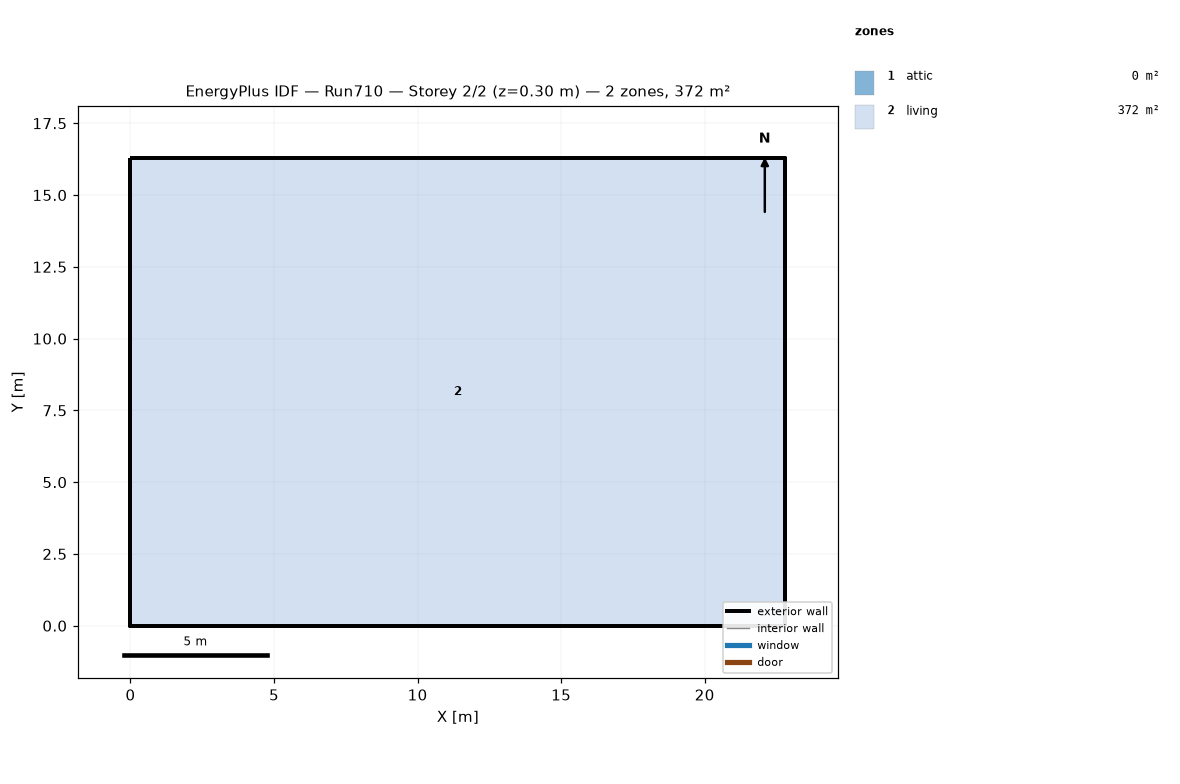
=== STOREY PLAN SPEC (per zone: floor XY polygon, exterior-wall plan segments, windows/doors) ===
zone 1: attic  (0.0 m²)
  exterior wall: (22.81, 0.00) – (22.81, 16.29) – (22.81, 8.15)  [24.4 m]
  exterior wall: (0.00, 16.29) – (0.00, 0.00) – (0.00, 8.15)  [24.4 m]
zone 2: living  (371.6 m²)
  floor: (0.00, 0.00) (0.00, 16.29) (22.81, 16.29) (22.81, 0.00)
  exterior wall: (0.00, 0.00) – (22.81, 0.00)  [22.8 m]
  exterior wall: (22.81, 0.00) – (22.81, 16.29)  [16.3 m]
  exterior wall: (22.81, 16.29) – (0.00, 16.29)  [22.8 m]
  exterior wall: (0.00, 16.29) – (0.00, 0.00)  [16.3 m]

=== DERIVED (storey summary) ===
Building: Run710
Storey: 2 of 2  (floor level z = 0.30 m)
Storey gross floor area: 371.6 m²
Zones on this storey: 2
  - attic: floor 0.0 m²; exterior wall 48.9 m (22.3 m²); WWR 0.0%
  - living: floor 371.6 m²; exterior wall 78.2 m (572.1 m²); WWR 0.0%
Zone adjacency: (none detected)